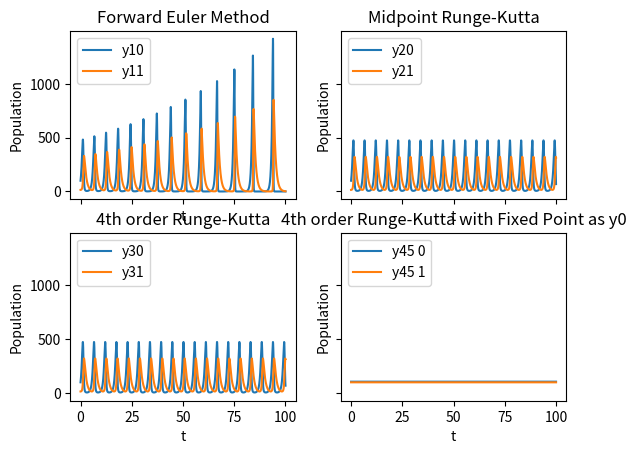
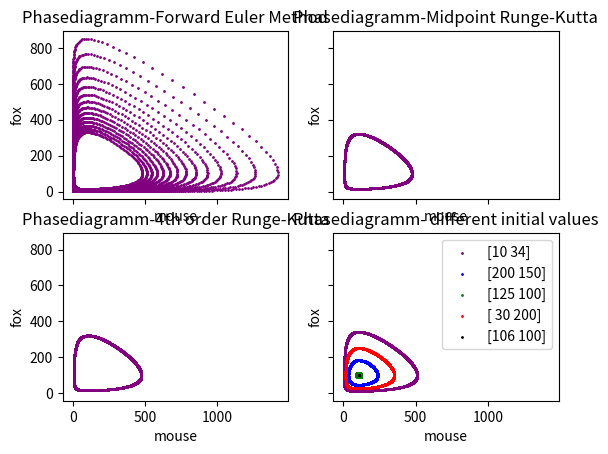

Here is the Python script that generated these plots, in order:
# -*- coding: utf-8 -*-
"""
Created on Mon Oct 12 14:11:40 2020

[redacted]
"""
"""
ESC 201- week5- ex.4
"""
import matplotlib.pyplot as plt
import numpy as np
    
"""Parameters"""
km=2
kmf=0.02
kfm=0.01
kf=1.06
h = 0.01
nSteps = 10000

"""initial values"""
t0 = 0
y0 =np.array([100, 15]) #initial condition at time=0. (mice, fox)


"""Lotka-Voltera-Model"""    
def LoVo (t,y): #Lotka-Voltera-Model
    
    m, fox = y[0], y[1]
    
    dm=(m*km-kmf*m*fox) #derivative
    df=(-kf*fox+kfm*fox*m) #derivative
    return np.array([dm, df])

"""Methods to solve the ODE"""
def MidPointRK (tn, yn, h, LoVo): # Midpoint Runge-Kutta
    ynew = yn + h* LoVo(tn + 1/2*h, yn + h/2*LoVo(tn, yn))
    return ynew

def eulerStep(tn, yn, h, LoVo):
    ynew = yn + h * LoVo(tn,yn)
    return ynew

def fourthorderRK(tn, yn, h, LoVo): # 4th order Runge-Kutta
    k1=h*LoVo(tn,yn)
    k2=h*LoVo(tn+h/2, yn+k1/2)
    k3=h*LoVo(tn+h/2, yn+k2/2)
    k4=h*LoVo(tn+h, yn+k3)
    ynew=yn+k1/6+k2/3+k3/3+k4/6 
    return ynew

def odeSolver(t0, y0, dfFunc, h, nSteps, solverStepFunc):
    """This is a general ODE solver that takes the
    derivative df/dt (dfFunc) and the algorithm for one time
    step (solverStepFunc) as function arguments.
    """
    yn = y0
    tn = t0
    tlist = [t0]
    ylist = [y0]
    for n in range(nSteps):
        ynew = solverStepFunc(tn, yn, h, dfFunc)
        tn += h
        tlist.append(tn)
        ylist.append(ynew)
        yn = ynew
    return (tlist, np.array(ylist))

t, y1 = odeSolver(t0, y0, LoVo, h, nSteps, eulerStep)
t, y2 = odeSolver(t0, y0, LoVo, h, nSteps, MidPointRK)
t, y3 = odeSolver(t0, y0, LoVo, h, nSteps, fourthorderRK)

#different Initial value with fourthorderRK
y01=np.array([10,34])
y02=np.array([200,150])
y03=np.array([125,100])
y04=np.array([30,200])
y05=np.array([106,100]) #Fixed Point

t, y41 =  odeSolver(t0, y01, LoVo, h, nSteps, fourthorderRK)
t, y42 =  odeSolver(t0, y02, LoVo, h, nSteps, fourthorderRK)
t, y43 =  odeSolver(t0, y03, LoVo, h, nSteps, fourthorderRK)
t, y44 =  odeSolver(t0, y04, LoVo, h, nSteps, fourthorderRK)
t, y45 =  odeSolver(t0, y05, LoVo, h, nSteps, fourthorderRK) 


"""Population over time plotting"""
rows, cols = 2, 2 # SR: overall 4 elements
fig, axs1 = plt.subplots(rows, cols, sharex=True, sharey=True)


plot1 = axs1[0][0]
plot2 = axs1[0][1]
plot3 = axs1[1][0]
plot4 = axs1[1][1]

for n in range(y1.shape[1]):
    plot1.plot(t, y1[:, n], label="y1"+str(n))
for n in range(y2.shape[1]):
    plot2.plot(t, y2[:, n], label="y2"+str(n))
for n in range(y3.shape[1]):
    plot3.plot(t, y3[:, n], label="y3"+str(n))
for n in range(y45.shape[1]):
    plot4.plot(t, y45[:, n], label="y45"+" "+str(n))
    
plot1.legend( loc='upper left')
plot1.set_title("Forward Euler Method")
plot1.set_xlabel('t')
plot1.set_ylabel('Population')

plot2.legend(loc='upper left')
plot2.set_title("Midpoint Runge-Kutta")
plot2.set_xlabel('t')
plot2.set_ylabel('Population')

plot3.legend(loc='upper left')
plot3.set_title("4th order Runge-Kutta")
plot3.set_xlabel('t')
plot3.set_ylabel('Population')

plot4.legend(loc='upper left')
plot4.set_title("4th order Runge-Kutta with Fixed Point as y0")
plot4.set_xlabel('t')
plot4.set_ylabel('Population')


plt.savefig("./Population.png", dpi=300)

"""Phase Diagramm Plotting"""
rows, cols = 2, 2 # SR: overall 4 elements
fig, axs2 = plt.subplots(rows, cols, sharex=True, sharey=True)

plot1p = axs2[0][0]
plot2p = axs2[0][1]
plot3p = axs2[1][0]
plot4p = axs2[1][1]

plot1p.set_title("Phasediagramm-Forward Euler Method")
plot1p.set_xlabel('mouse')
plot1p.set_ylabel('fox')

plot2p.set_title("Phasediagramm-Midpoint Runge-Kutta")
plot2p.set_xlabel('mouse')
plot2p.set_ylabel('fox')

plot3p.set_title("Phasediagramm-4th order Runge-Kutta")
plot3p.set_xlabel('mouse')
plot3p.set_ylabel('fox')

plot4p.set_title("Phasediagramm- different initial values")
plot4p.set_xlabel('mouse')
plot4p.set_ylabel('fox')


m1, f1 = zip(*y1)
m2, f2 = zip(*y2)
m3, f3 = zip(*y3)

m41, f41 = zip(*y41)
m42, f42 = zip(*y42)
m43, f43 = zip(*y43)
m44, f44 = zip(*y44)
m45, f45 = zip(*y45)

plot1p.scatter(m1,f1, s=1,c='Purple')
plot2p.scatter(m2,f2, s=1,c='Purple')
plot3p.scatter(m3,f3, s=1, c='Purple')
 
plot4p.scatter(m41,f41, s=1, c='Purple', label=y01)
plot4p.scatter(m42,f42, s=1, c='Blue', label=y02)
plot4p.scatter(m43,f43, s=1, c='Green', label=y03)
plot4p.scatter(m44,f44, s=1, c='Red', label=y04)
plot4p.scatter(m45,f45, s=1, c='Black', label=y05)
plot4p.legend()


plt.savefig("./Phasediagram.png", dpi=300)



